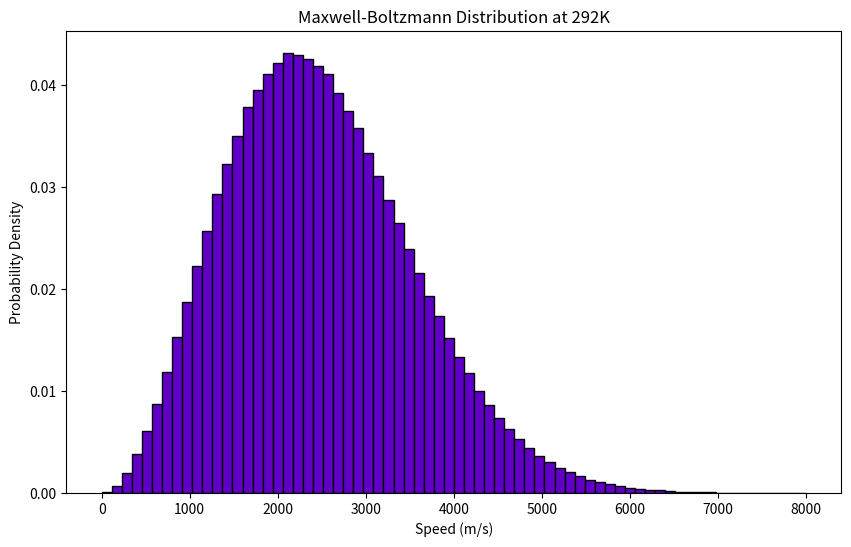

Reproduce this figure in Python.
import numpy as np
import matplotlib.pyplot as plt
from scipy.stats import maxwell

# Set parameters for the Maxwell-Boltzmann distribution
temperature = 292  # in Kelvin
k_b = 1.38e-23  # Boltzmann constant in J/K
mass_hydrogen = 1.66e-27  # mass of a hydrogen atom in kg

# Calculate the scale parameter for the Maxwell distribution (sqrt(kT/m))
scale_param = np.sqrt(k_b * temperature / mass_hydrogen)

# Generate a range of speeds and corresponding probability densities
speeds = np.linspace(0, 8000, 8000)  # range of speeds in m/s
probability_densities = maxwell.pdf(speeds, scale=scale_param)

num_bins = 70
plt.figure(figsize=(10, 6))
plt.hist(speeds, bins=num_bins, weights=probability_densities, color=(97/256, 0/256, 198/256), edgecolor='black')
plt.title("Maxwell-Boltzmann Distribution at 292K")
plt.xlabel("Speed (m/s)")
plt.ylabel("Probability Density")
plt.show()

# Plot the Maxwell-Boltzmann distribution
# plt.figure(figsize=(10, 6))
# plt.plot(speeds, probability_densities, color='blue', lw=2)
# plt.title("Maxwell-Boltzmann")
# plt.xlabel("Speed (m/s)")
# plt.ylabel("Probability Density")
# plt.grid(True)
# plt.show()
